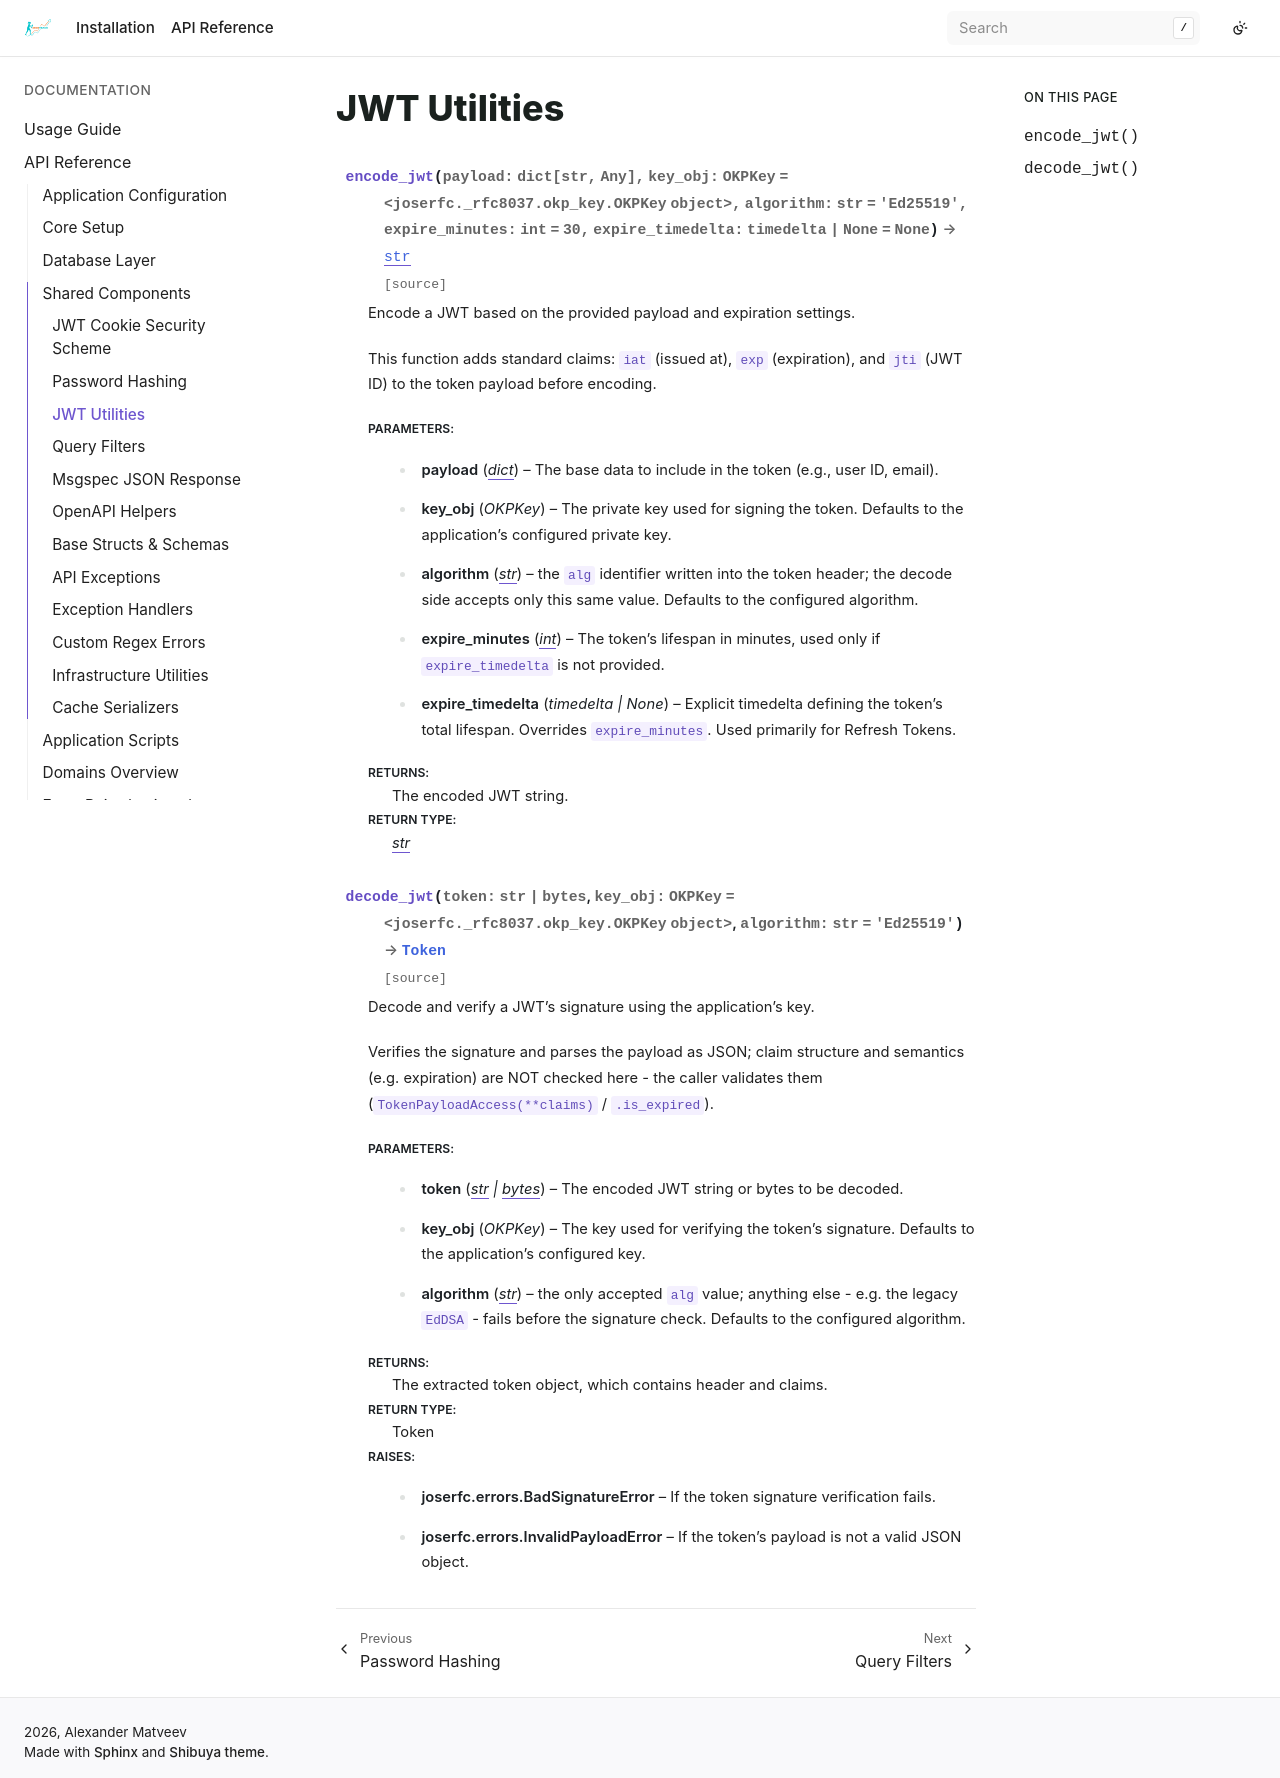

repository: bizoxe/iron-track · page: api/lib/jwt_utils.html · generator: sphinx

JWT Utilities
=============

.. automodule:: app.lib.jwt_utils
   :members:
